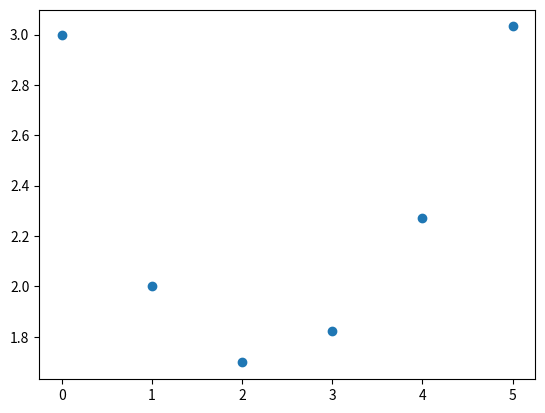

This chart was generated by the following Python code:
import numpy as np
import matplotlib.pyplot as plt

def func(x,y):
    dy_dx = (1/2)*np.exp(x/3) - (1/2)*y #Exemplo 9.2
    return dy_dx

def euler(y0,x0,h,I):
    n =  (I[1] - I[0])/h
    x= []
    y= []
    x.append(x0)
    y.append(y0)
    for i in range(int(n)):
        yk = y0+ h*func(x0,y0)
        print(f"y{i+1} = {yk}")
        y0 = yk
        x0 = x0 + h
        x.append(x0)
        y.append(y0)
        
    plt.scatter(x, y)
    plt.show()
    return


if __name__ == '__main__':
    #Pvi
    y0= 3
    x0= 0
    #intervalo
    I = [0,5]
    # Passo
    # num_sub_int = 4
    h = 1 
    # h = (I[1] - I[0])/num_sub_int
    euler(y0,x0,h,I)
    plt
